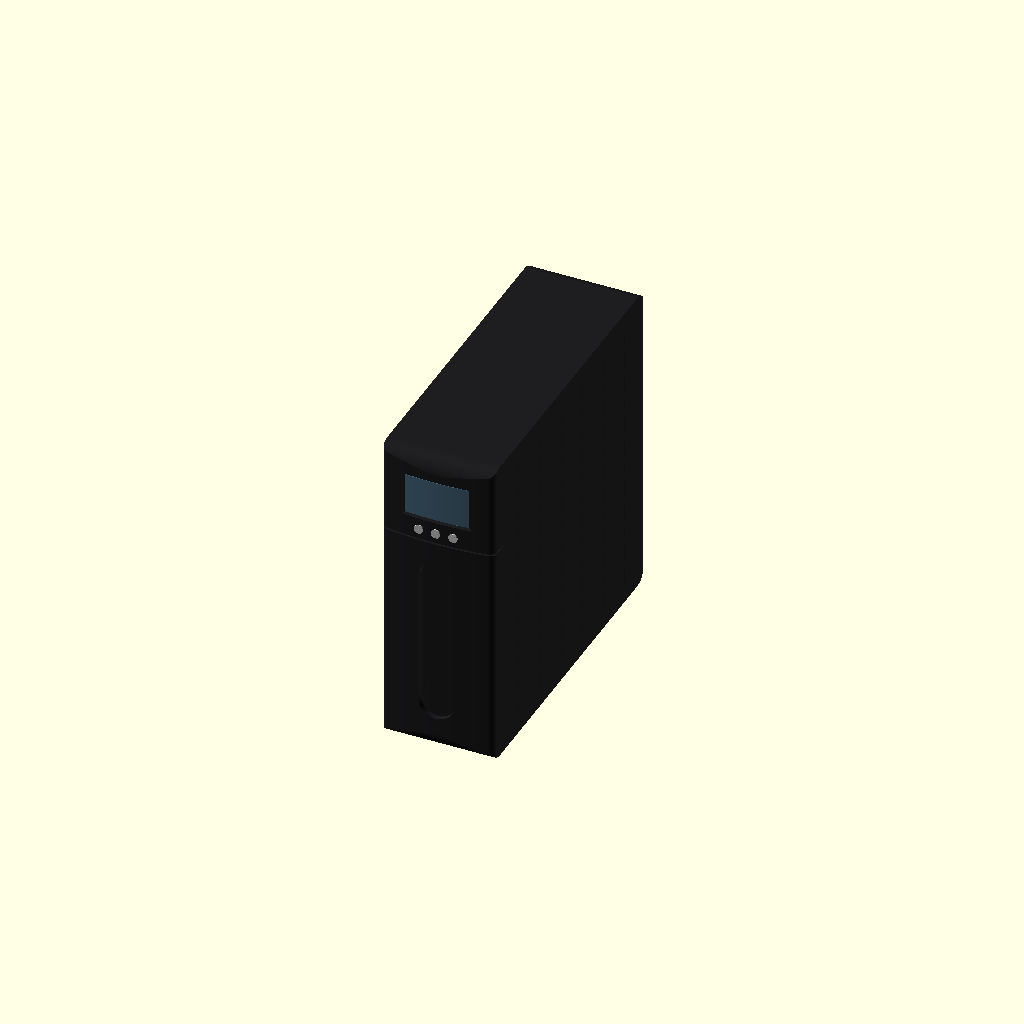
Cell 1 — every parameter at its default value.
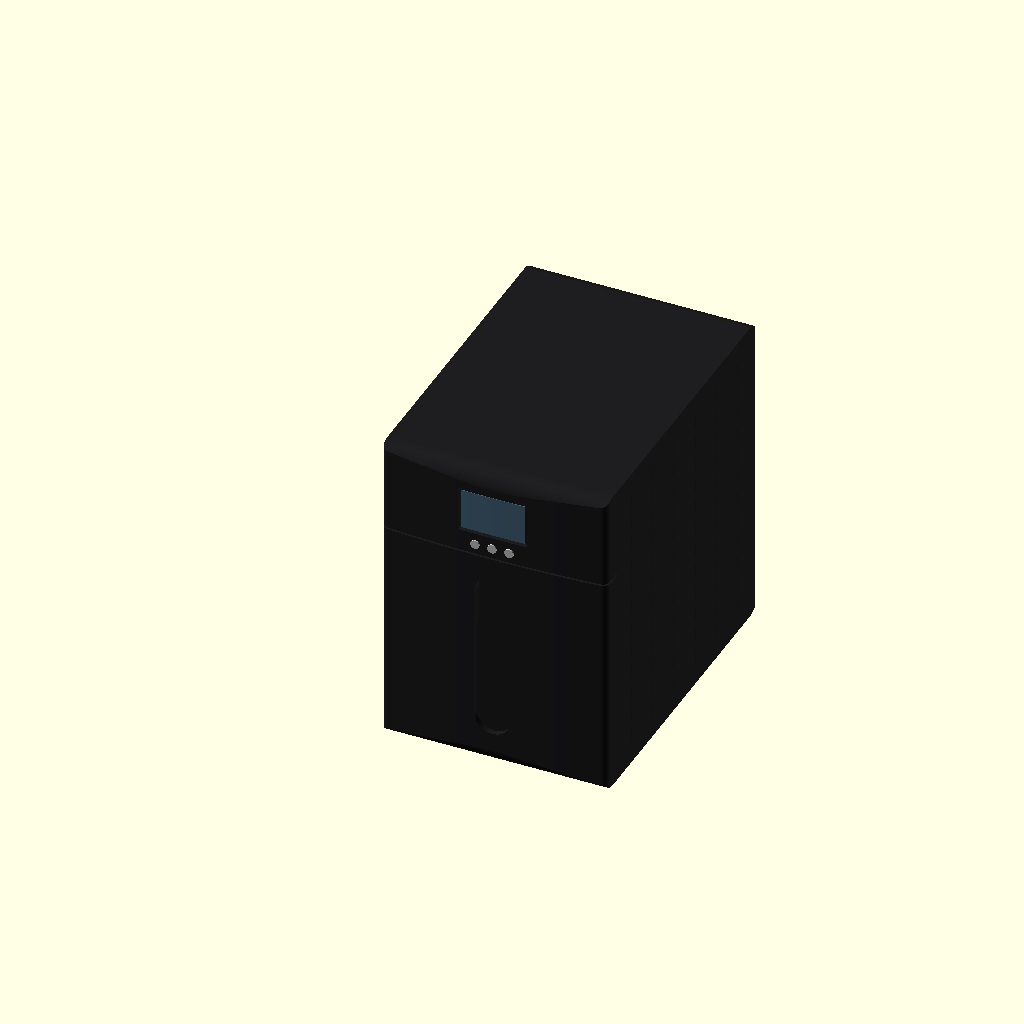
Cell 2: the same model with ancho_x = 198.
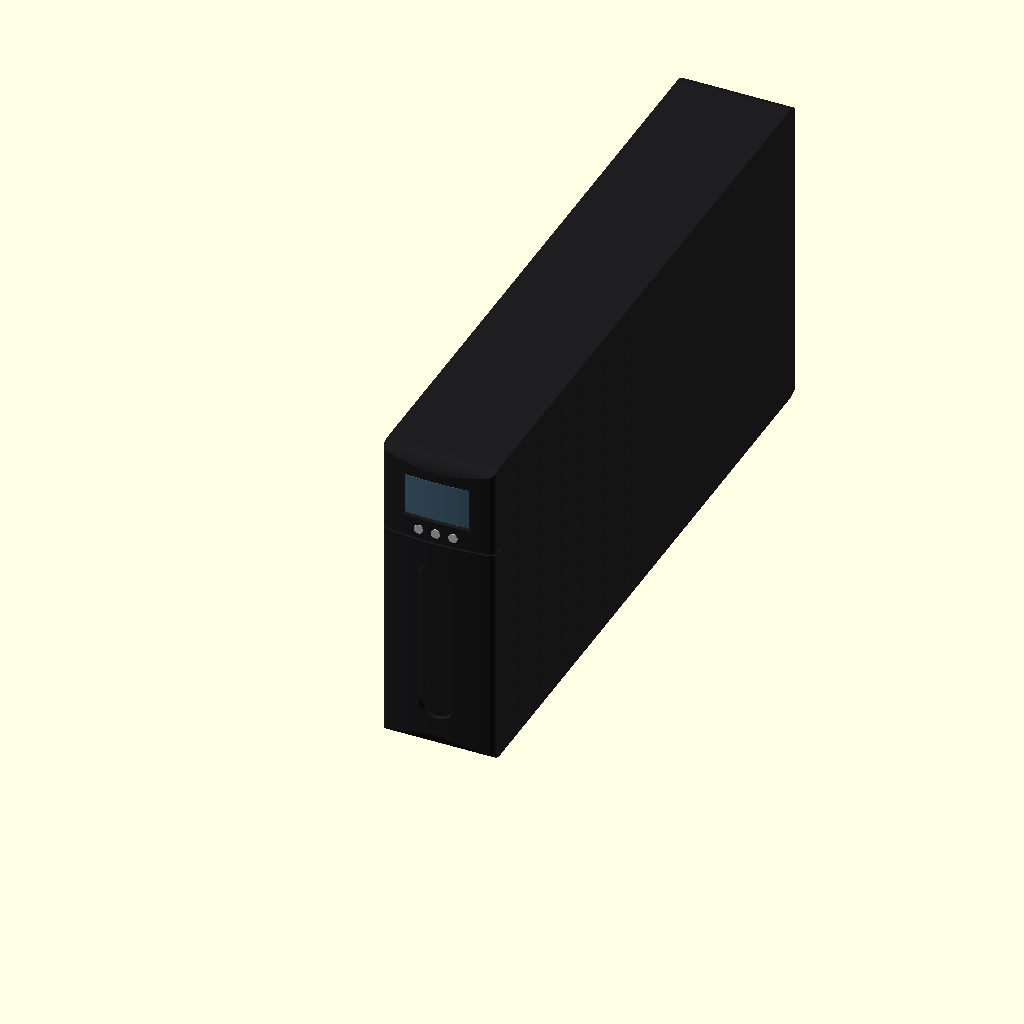
Cell 3: prof_y = 576 (everything else at default).
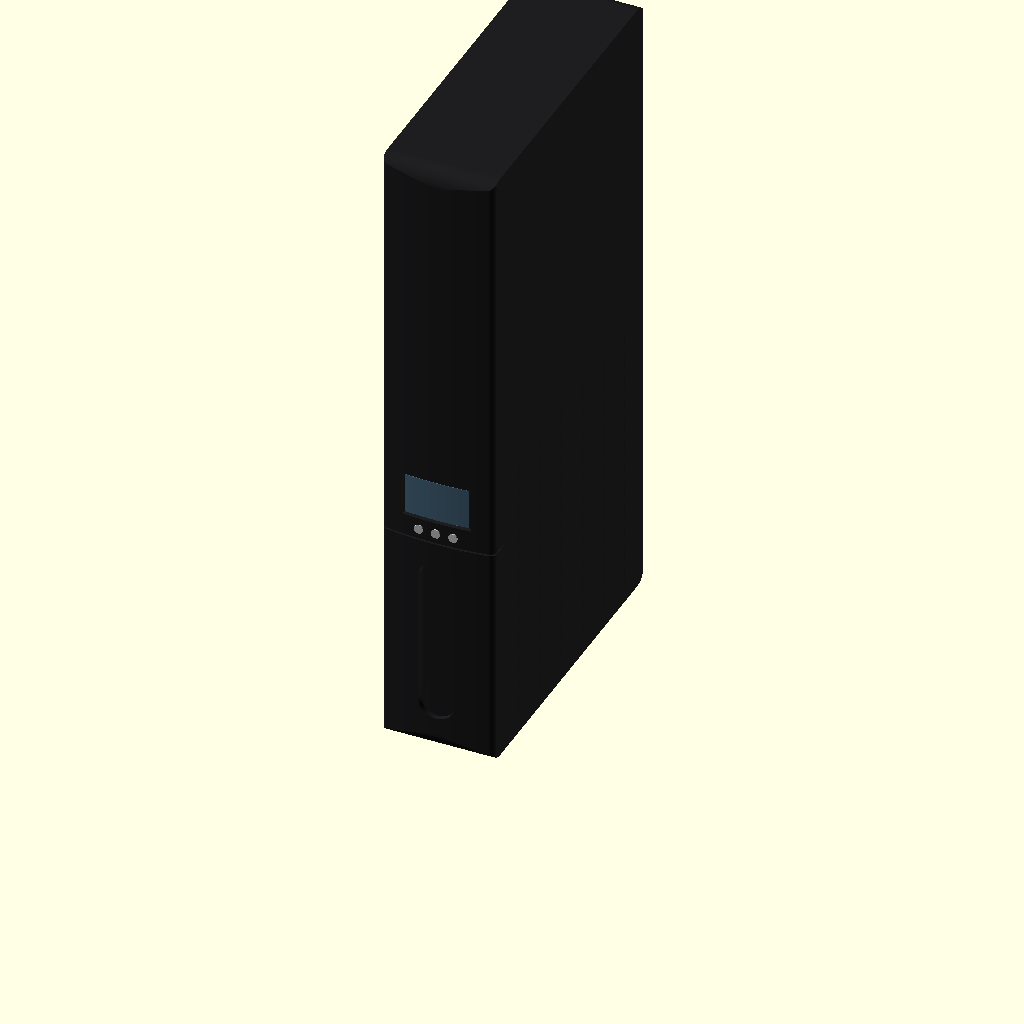
Cell 4: the same model with alto_z = 560.
All cells are drawn from one camera (rotation 55°, 0°, 25°, orthographic, colour scheme Cornfield), so only the parameter changes between them.
The OpenSCAD source (carrito/modelos3d/ups.scad):
// =====================================================
//  Carcasa de UPS Interactiva
//  Ejes: X = ancho, Y = profundidad (frente en Y = 0), Z = alto
//  Unidades: milímetros
// =====================================================

// ================= VARIABLES GLOBALES =================

// --- 1. Dimensiones generales ---
ancho_x        = 99;
prof_y         = 288;
alto_z         = 280;
radio_esquinas = 6;     // bordes verticales
radio_hz       = 15;    // bordes horizontales superior/inferior
abombado       = 4;     // flecha de la curvatura convexa del frente

// --- 2. Línea de ensamble ---
bisel_z        = 200;
bisel_alto     = 1.5;
bisel_prof     = 2;
bisel_lateral  = 20;    // cuánto se extiende hacia los costados (en Y)

// --- 3. Interfaz de usuario ---
lcd_ancho      = 60;
lcd_alto       = 40;
lcd_prof       = 1.5;
lcd_z0         = 220;   // borde inferior de la pantalla (220 → 260)

boton_d        = 8;
boton_salida   = 1;     // cuánto sobresalen de la superficie
boton_paso     = 15;
boton_z        = 210;
n_botones      = 3;

// --- 4. Hendidura central ---
pildora_ancho  = 32;
pildora_z0     = 30;
pildora_z1     = 180;
pildora_prof   = 5;

// --- 5. Rejillas laterales ---
rej_y0         = 50;
rej_y1         = 250;
rej_z0         = 20;
rej_z1         = 260;
rej_cols       = 6;
rej_filas      = 12;
ranura_ancho   = 2;     // en Y
ranura_alto    = 12;    // en Z
ranura_prof    = 15;    // en X (hacia adentro)
ranura_angulo  = 30;    // inclinación (exterior más bajo que interior)

// --- Calidad / tolerancias ---
eps = 0.1;
$fn = 64;

// --- Derivados ---
// Radio del arco frontal para lograr la flecha "abombado" sobre todo el ancho
R_frente = (pow(ancho_x / 2, 2) + pow(abombado, 2)) / (2 * abombado);
cx       = ancho_x / 2;


// ================= 1. CUERPO PRINCIPAL =================

// Planta X-Y: rectángulo con frente convexo y 4 bordes verticales redondeados
module planta_xy() {
    offset(r = radio_esquinas) offset(delta = -radio_esquinas)
        intersection() {
            square([ancho_x, prof_y]);
            translate([cx, R_frente]) circle(r = R_frente, $fn = 720);
        }
}

// Perfil Y-Z: bordes horizontales superior e inferior fuertemente redondeados
module perfil_yz() {
    offset(r = radio_hz) offset(delta = -radio_hz)
        square([prof_y, alto_z]);
}

module cuerpo() {
    intersection() {
        // Bordes verticales + frente abombado
        linear_extrude(height = alto_z) planta_xy();
        // Bordes horizontales (perfil extruido a lo largo de X)
        rotate([90, 0, 90]) linear_extrude(height = ancho_x) perfil_yz();
    }
}

// Cáscara de espesor "p" bajo la superficie exterior (sigue la curva del frente).
// Se usa para tallar rebajes de profundidad constante sobre la cara curva.
module cascara(p, z0 = -eps, h = alto_z + 2 * eps) {
    translate([0, 0, z0])
        linear_extrude(height = h)
            difference() {
                offset(delta = 1) planta_xy();          // sobresale del exterior (+margen)
                offset(delta = -p) planta_xy();         // límite de profundidad
            }
}

// Posición Y de la superficie frontal en una coordenada X dada
function y_frente(x) = R_frente - sqrt(pow(R_frente, 2) - pow(x - cx, 2));


// ================= 2. LÍNEA DE ENSAMBLE =================
module corte_bisel() {
    intersection() {
        cascara(bisel_prof, bisel_z - bisel_alto / 2, bisel_alto);
        // Limita el corte al frente y a los primeros mm de los costados
        translate([-1 - eps, -1 - eps, bisel_z - bisel_alto])
            cube([ancho_x + 2 + 2 * eps, bisel_lateral + abombado, bisel_alto * 2]);
    }
}


// ================= 3. INTERFAZ DE USUARIO =================

// Cavidad de la pantalla LCD (resta)
module corte_lcd() {
    intersection() {
        cascara(lcd_prof);
        translate([cx - lcd_ancho / 2, -1 - eps, lcd_z0])
            cube([lcd_ancho, abombado + 2, lcd_alto]);
    }
}

// Botonera (suma): cilindros acostados que sobresalen boton_salida
module botones() {
    color("#d0d0d0")
    for (i = [0 : n_botones - 1]) {
        bx = cx + (i - (n_botones - 1) / 2) * boton_paso;
        translate([bx, y_frente(bx) - boton_salida, boton_z])
            rotate([-90, 0, 0])
                cylinder(d = boton_d, h = boton_salida + 2);   // 2 mm empotrados
    }
}


// ================= 4. HENDIDURA CENTRAL =================
module corte_pildora() {
    sep = (pildora_z1 - pildora_z0) - pildora_ancho;   // 118 mm entre centros
    intersection() {
        cascara(pildora_prof);
        // Píldora vertical: hull entre dos cilindros acostados
        hull()
            for (z = [pildora_z0 + pildora_ancho / 2, pildora_z0 + pildora_ancho / 2 + sep])
                translate([cx, -1 - eps, z]) rotate([-90, 0, 0])
                    cylinder(d = pildora_ancho, h = abombado + pildora_prof + 2);
    }
}


// ================= 5. REJILLAS LATERALES =================

// Una ranura sobre el costado X = 0, inclinada: entra subiendo hacia el interior
module ranura() {
    rotate([0, -ranura_angulo, 0])
        translate([-3, -ranura_ancho / 2, -ranura_alto / 2])
            cube([ranura_prof + 3, ranura_ancho, ranura_alto]);   // +3 asegura salida al exterior
}

module matriz_ranuras() {
    paso_y = (rej_y1 - rej_y0) / (rej_cols - 1);
    paso_z = (rej_z1 - rej_z0 - ranura_alto) / (rej_filas - 1);
    for (c = [0 : rej_cols - 1], f = [0 : rej_filas - 1])
        translate([0, rej_y0 + c * paso_y, rej_z0 + ranura_alto / 2 + f * paso_z])
            ranura();
}

module cortes_rejillas() {
    matriz_ranuras();                                       // lado X = 0
    translate([ancho_x, 0, 0]) mirror([1, 0, 0]) matriz_ranuras();   // lado X = ancho_x
}


// ================= ENSAMBLE =================
module ups() {
    union() {
        color("#1e1e20")
        difference() {
            cuerpo();
            corte_bisel();      // 2. línea de ensamble
            corte_lcd();        // 3. cavidad LCD
            corte_pildora();    // 4. hendidura central
            cortes_rejillas();  // 5. rejillas laterales
        }
        // Fondo de la pantalla (vidrio) dentro de la cavidad
        color("#4a6a80")
        translate([0, 0, lcd_z0 + 2])
            linear_extrude(height = lcd_alto - 4)
                intersection() {
                    // lámina de 0.3 mm apoyada en el fondo de la cavidad
                    difference() {
                        offset(delta = -(lcd_prof - 0.3)) planta_xy();
                        offset(delta = -(lcd_prof + eps)) planta_xy();
                    }
                    translate([cx - lcd_ancho / 2 + 2, -1]) square([lcd_ancho - 4, abombado + 2]);
                }
        botones();              // 3. botonera
    }
}

ups();
Customizer parameters (derived from the source; name, type, default, range or options):
ancho_x: number, default 99
prof_y: number, default 288
alto_z: number, default 280
radio_esquinas: number, default 6
radio_hz: number, default 15
abombado: number, default 4
bisel_z: number, default 200
bisel_alto: number, default 1.5
bisel_prof: number, default 2
bisel_lateral: number, default 20
lcd_ancho: number, default 60
lcd_alto: number, default 40
lcd_prof: number, default 1.5
lcd_z0: number, default 220
boton_d: number, default 8
boton_salida: number, default 1
boton_paso: number, default 15
boton_z: number, default 210
n_botones: number, default 3
pildora_ancho: number, default 32
pildora_z0: number, default 30
pildora_z1: number, default 180
pildora_prof: number, default 5
rej_y0: number, default 50
rej_y1: number, default 250
rej_z0: number, default 20
rej_z1: number, default 260
rej_cols: number, default 6
rej_filas: number, default 12
ranura_ancho: number, default 2
ranura_alto: number, default 12
ranura_prof: number, default 15
ranura_angulo: number, default 30
eps: number, default 0.1
